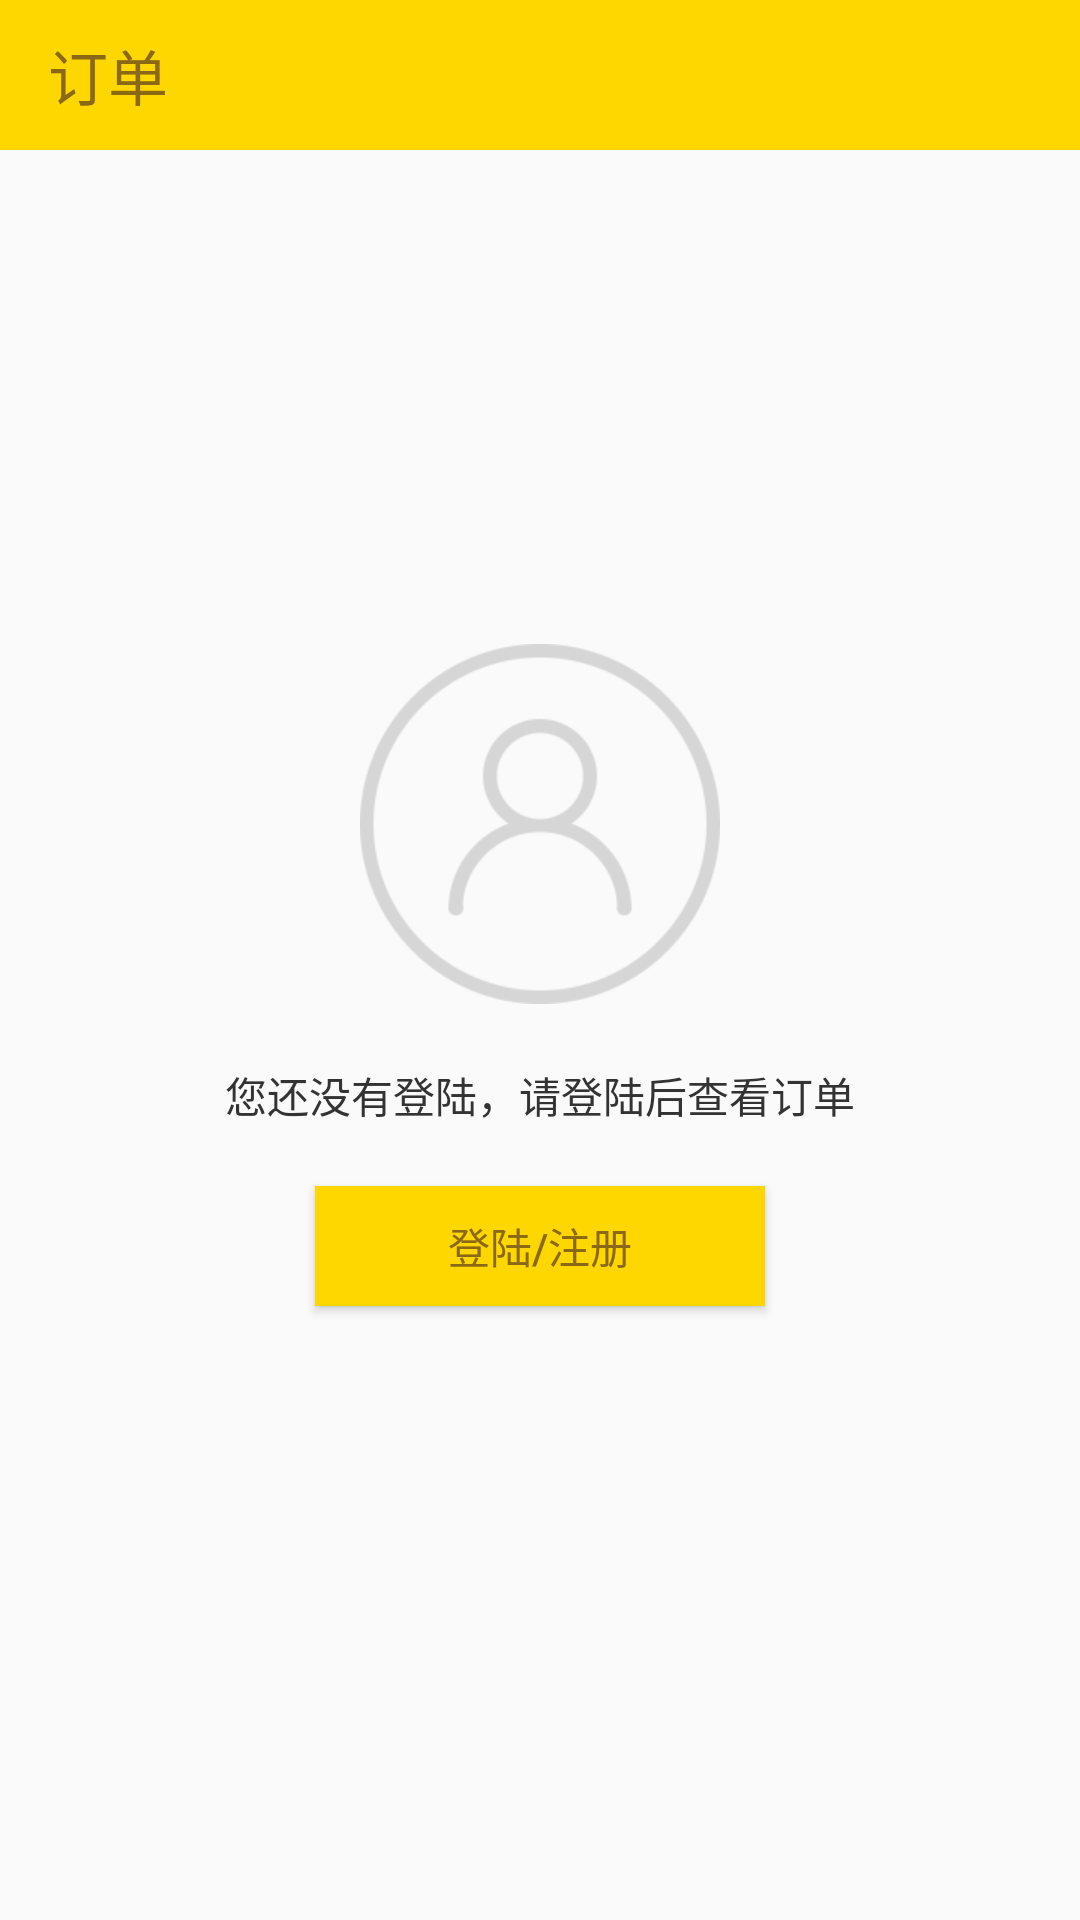

Android layout source for this screen:
<!-- AndroidManifest.xml: application theme AppTheme -->
<!-- res/layout/fragment_order_list.xml -->
<LinearLayout xmlns:android="http://schemas.android.com/apk/res/android"
    xmlns:tools="http://schemas.android.com/tools"
    xmlns:custom="http://schemas.android.com/apk/res-auto"
    android:layout_width="match_parent"
    android:layout_height="match_parent"
    android:orientation="vertical"
    tools:context="com.xllllh.android.takeaway.OrderListFragment">
    <Toolbar
        android:layout_width="match_parent"
        android:layout_height="@dimen/topbar_height"
        android:background="@color/colorPrimary"
        android:title="订单">
    </Toolbar>

    <LinearLayout
        android:id="@+id/view_not_login"
        android:orientation="vertical"
        android:layout_width="match_parent"
        android:layout_height="match_parent"
        android:gravity="center">
        <ImageView
            android:layout_width="120dp"
            android:layout_height="120dp"
            android:layout_marginTop="-40dp"
            android:src="@mipmap/tk"/>
        <TextView
            android:layout_width="wrap_content"
            android:layout_height="wrap_content"
            android:text="@string/order_list_info_not_login"
            android:layout_margin="20dp"/>
        <Button
            android:id="@+id/order_list_login"
            android:layout_width="150dp"
            android:layout_height="40dp"
            android:background="@color/colorPrimary"
            android:text="登陆/注册"
            android:textColor="@color/colorTextInPrimaryColor"/>
    </LinearLayout>
    <LinearLayout
        android:id="@+id/view_order_list"
        android:orientation="vertical"
        android:layout_width="match_parent"
        android:layout_height="match_parent"
        android:visibility="gone">
        <android.support.v4.widget.SwipeRefreshLayout
            android:id="@+id/order_refresh_layout"
            android:layout_width="match_parent"
            android:layout_height="match_parent">
            <android.support.v7.widget.RecyclerView
                android:id="@+id/order_list"
                android:layout_width="match_parent"
                android:layout_height="match_parent">

            </android.support.v7.widget.RecyclerView>
        </android.support.v4.widget.SwipeRefreshLayout>
    </LinearLayout>


</LinearLayout>
<!-- resources referenced by this layout -->
<resources>
  <color name="colorPrimary">#FFD700</color>
  <color name="colorTextInPrimaryColor">#8B6914</color>
  <dimen name="topbar_height">50dp</dimen>
  <!-- mipmap tk: png bitmap (mipmap-xxxhdpi, 3645 bytes) -->
  <string name="order_list_info_not_login">您还没有登陆，请登陆后查看订单</string>
  <style name="AppTheme" parent="Theme.AppCompat.Light.NoActionBar">
          
          <item name="android:colorPrimary">@color/colorPrimary</item>
          <item name="android:colorPrimaryDark">@color/colorPrimaryDark</item>
          <item name="android:colorAccent">@color/colorAccent</item>
          <item name="android:textColorPrimary">@color/colorTextInPrimaryColor</item>
          <item name="android:textColor">@color/colorTextDefault</item>
          <item name="stickyListHeadersListViewStyle">@style/StickListView</item>
      </style>
  <color name="colorPrimaryDark">#FFD700</color>
  <color name="colorAccent">#FF4081</color>
  <color name="colorTextDefault">#333333</color>
  <style name="StickListView" parent="@android:style/Widget.ListView">
          <item name="android:paddingLeft">0dp</item>
          <item name="android:paddingRight">0dp  </item>
      </style>
</resources>
